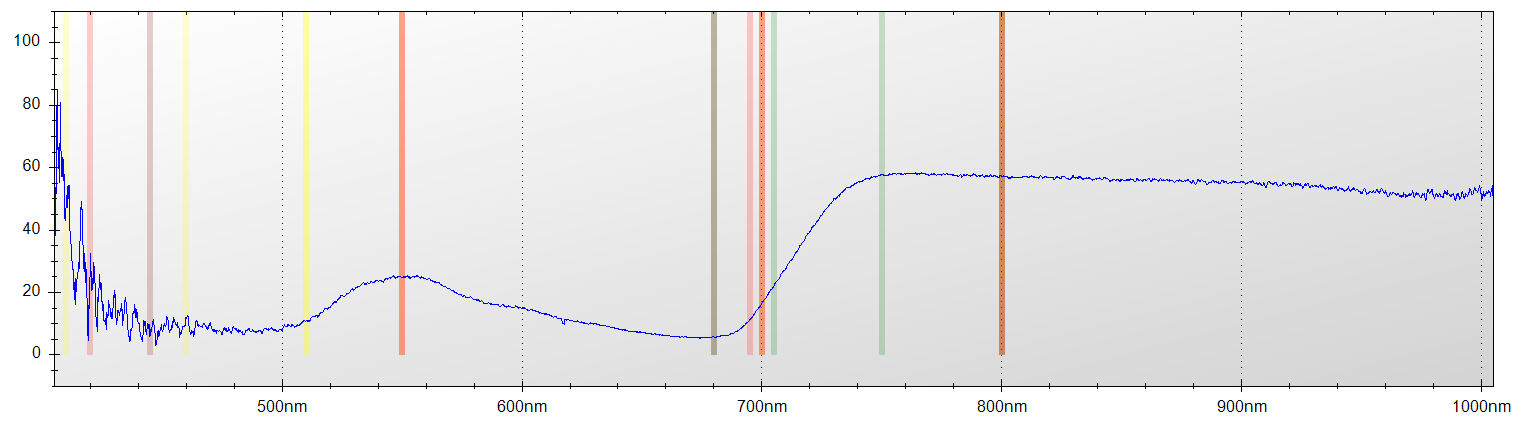

The data file committed next to this chart (first rows):
Layer Title, Color, Specimen ID
Layer 1, Blue, Untitled
Mode, Integration Time, Boxcar Width, Scans to Average
Reflectance, 650 ms, 2, 1
Wavelength, Raw Spectrometer Data, Calibrated and Averaged Data
345.6, 1581, 100%
345.8, 1534, 100%
346, 2842, 100%
346.2, 3502, 100%
346.5, 4143, 100%
346.7, 4709, 100%
346.9, 4682, 100%
347.1, 4697, 100%
347.3, 4571, 100%
347.5, 4515, 0%
347.8, 4556, 0%
348, 4558, 0%
348.2, 4469, 0%
348.4, 4493, 100%
348.6, 4471, 100%
348.8, 4482, 100%
349.1, 4569, 100%
349.3, 4546, 100%
349.5, 4619, 75.6302521008421%
349.7, 4673, 88.5714285714317%
349.9, 4731, 100%
350.1, 4644, 100%
350.3, 4676, 100%
350.6, 4728, 100%
350.8, 4730, 100%
351, 4699, 89.3401015228414%
351.2, 4667, 88.0794701986752%
351.4, 4637, 100%
351.6, 4589, 100%
351.9, 4864, 100%
352.1, 4832, 100%
352.3, 4949, 0%
352.5, 5072, 100%
352.7, 5024, 0%
352.9, 4697, 100%
353.2, 4720, 0%
353.4, 4753, 100%
353.6, 4680, 100%
353.8, 4710, 70.3703703703728%
354, 4836, 77.4774774774779%
354.2, 4925, 92.9347826086955%
354.5, 4823, 100%
354.7, 4793, 91.71270718232%
354.9, 4740, 100%
355.1, 4674, 100%
355.3, 4574, 100%
355.5, 4516, 77.9411764705871%
355.8, 4575, 81.8181818181817%
356, 4680, 83.2432432432441%
356.2, 4728, 80.4597701149424%
356.4, 4767, 74.786324786325%
356.6, 4821, 95.8549222797928%
356.8, 4831, 100%
357, 4728, 100%
357.3, 4653, 91.4893617021266%
357.5, 4688, 100%
... 7,245 more rows
